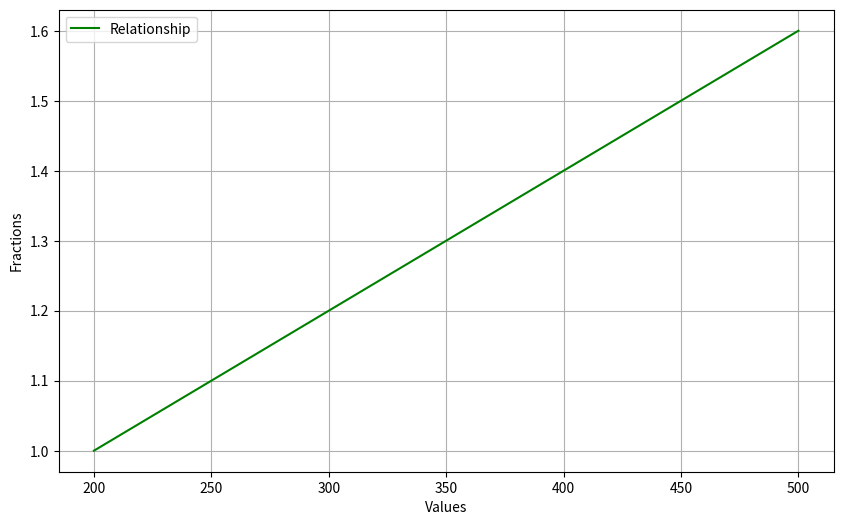

Recreate this plot in Python.
from matplotlib import pyplot as plt
import numpy as np

x = [200, 300, 400, 500]
y = [1.0, 1.2, 1.4, 1.6]

plt.figure(figsize=(10, 6))
plt.plot(x, y, label="Relationship", color="green")

plt.xlabel("Values")
plt.ylabel("Fractions")
plt.grid(True)
plt.legend()
plt.show()
